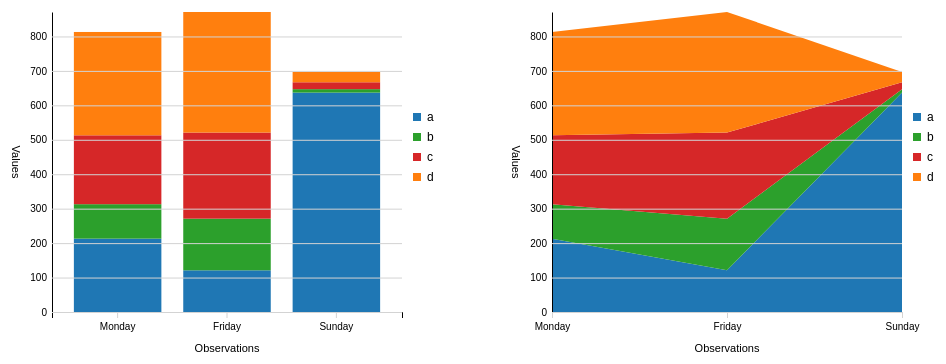
D3 v7 page, settled after 360 driven frames (6 s of simulated time); the page loaded 1 data file(s).


    import * as d3 from 'https://cdn.skypack.dev/d3@7';
    import {drawBarChart, drawAreaChart, svg, dim} from './js/stack-examples.js';

    // Loading a test CSV file in wide format
    const data3 = await d3.csv("../data/test.csv");

    // Inspect the data
    console.log(data3);

    // The keys are the column headers
    // You can also use Object.keys(data3[0]).filter(d => d !== "day")
    const keys = data3.columns.filter(d => d !== "day")
    const stack = d3.stack()
                    .keys(keys);

    // Stack the data
    const stackedData = stack(data3);

    // Inspect the stacked data
    console.log(JSON.stringify(stackedData));

    /* Result is a 3x4 array of pairs
    [
     [ [  0,213], [  0,121], [  0,637] ],
     [ [213,313], [121,271], [637,647] ],
     [ [313,513], [271,521], [647,667] ],
     [ [513,813], [521,871], [667,697] ]
    ]
    */

    // See the results!
    // Renders bar and area chart with the stack (uses ../js/chart-utils.js and js/stack-examples.js)
    const g1 = svg.append("g").attr("transform", `translate(0, 0)`);
    drawBarChart(g1, stackedData, keys, data3.map(d => d.day));
    const g2 = svg.append("g").attr("transform", `translate(${dim.width/2}, 0)`);
    drawAreaChart(g2, stackedData, keys, data3.map(d => d.day));

    // Bypass to use local constants in the console
    window.d3 = d3;
    window.data3 = data3;
    window.stackedData = stackedData;
    window.keys = keys;
    window.stack = stack;


// ── ../js/chart-utils.js
/**
 * Axes generator functions. ES module.
 *
 * Exported functions:
 * radialAxes()
 * cartesianAxes()
 * legend()
 * p2c()
 * c2p()
 * updateTextLabels()
 * pieLabels()
 *
 * Exported constants:
 * direction
 *
 * @version 4.0 2025-03-22
 */

import * as d3 from "https://cdn.jsdelivr.net/npm/d3@7/+esm";

export {cartesianAxes, radialAxes, legend, p2c, c2p, updateTextLabels, pieLabels, direction};

/**
 * Creates a Cartesian axes generator function.
 * @returns A function that when called will generate a system of cartesian axes. This function returns the axes [axisX, axisY].
 *
 * Methods:
 * - container(selection) - get/set the container (e.g. <svg> or <g>), required. Container will be tagged with the class 'chart' and 'cartesian'.
 * - xScale(function) - get/set the xScale function, required
 * - yScale(function) - get/set the yScale function, required
 * - xLabel(string) - get/set the x-axis label, default = 'x values'
 * - yLabel(string) - get/set the y-axis label, default = 'y values'
 * - showHorizontalGrid(boolean) - turn on or off the horizontal grid, default = false
 * - showVerticalGrid(boolean) - turn on or off the vertical grid, default = false
 * - arrowheads(string) - get/set the arrowheads to use for the axes: "end", "start", "both", "none"; default = "none"
 *
 */
function cartesianAxes() {
    let container = null;
    let xScale = null;
    let yScale = null;
    let xLabel = 'x values';
    let yLabel = 'y values';
    let showHorizontalGrid = false;
    let showVerticalGrid = false;
    let arrowheads = "none";

    function f() {
        return __drawCartesianAxes(container, xScale, yScale, xLabel, yLabel, showHorizontalGrid, showVerticalGrid, arrowheads);
    }

    f.container = arg => (arguments.length) ? container : (container = arg, f);
    f.xScale = arg => (arguments.length) ? xScale : (xScale = arg, f);
    f.yScale = arg => (arguments.length) ? yScale : (yScale = arg, f);
    f.xLabel = arg => (arguments.length) ? xLabel : (xLabel = arg, f);
    f.yLabel = arg => (arguments.length) ? yLabel : (yLabel = arg, f);
    f.showHorizontalGrid = arg => (arguments.length) ? showHorizontalGrid : (showHorizontalGrid = arg, f);
    f.showVerticalGrid = arg => (arguments.length) ? showVerticalGrid : (showVerticalGrid = arg, f);
    f.arrowheads = arg => (arguments.length) ? arrowheads : (arrowheads = arg, f);

    return f;
}

/**
 * Creates a radial axes generator
 * @returns a function that when called will generate a system of radial axes
 */

/**
 * Creates a radial axes generator function.
 * @returns A function that when called will generate a system of cartesian axes. This function
 *          returns the axis object.
 *
 * Methods:
 * - container(selection) - get/set the container (e.g. <svg> or <g>), required. Container will be tagged with the classes 'chart' and 'radial'.
 * - aScale(function) - get/set the angular scale function, required
 * - rScale(function) - get/set the radial scale function, required
 * - angularData(array) - get/set the angular data labels, default = [0,1,2,3,4,5,6,7,8,9,10,11]
 * - numTicks(number) - get/set the number of ticks per axis, default = 6
 * - useGrid(boolean) - get/set whether to draw a grid or not, default = false
 * - backdropOpacity(number) - get/set the opacity of the backdrop behind the radial labels, default = 1
 * - backdropColor(string) - get/set the color of the backdrop behind the radial labels, default = "white"
 * - arrowheads(string) - get/set the arrowheads to use for the axes: "end", "start", "both", "none"; default = "none"
 *
 */
function radialAxes() {
    let container = null;
    let aScale = null;
    let rScale = null;
    let angularData = d3.range(0,12);
    let numTicks = 6;
    let useGrid = false;
    let backdropOpacity = 1;
    let backdropColor = "white";
    let arrowheads = "none";

    function f() {
        return __drawRadialAxes(container, aScale, rScale, angularData, numTicks, useGrid, backdropOpacity, backdropColor, arrowheads);
    }

    f.container = arg => (arguments.length) ? container : (container = arg, f);
    f.aScale = arg => (arguments.length) ? aScale : (aScale = arg, f);
    f.rScale = arg => (arguments.length) ? rScale : (rScale = arg, f);
    f.angularData = arg => (arguments.length) ? angularData : (angularData = arg, f);
    f.numTicks = arg => (arguments.length) ? numTicks : (numTicks = arg, f);
    f.useGrid = arg => (arguments.length) ? useGrid : (useGrid = arg, f);
    f.backdropOpacity = arg => (arguments.length) ? backdropOpacity : (backdropOpacity = arg, f);
    f.backdropColor = arg => (arguments.length) ? backdropColor : (backdropColor = arg, f);
    f.arrowheads = arg => (arguments.length) ? arrowheads : (arrowheads = arg, f);

    return f;
}

/**
 * Creates a legend generator function.
 * @returns A function that when called will generate a legend for the chart.
 *
 * Methods:
 * - container(selection) - get/set the container (e.g. <svg> or <g>), required. Container will be tagged with the class 'legend'.
 * - data(array) - get/set the data to use for the legend (an array of strings to display), required
 * - color(function) - get/set the color scale function that selects a color for each data item, required
 * - useDataAsIndex(boolean) - get/set whether color or symbol function will the datum (d) as index, otherwise with the data position (i), default = false
 * - symbol(function) - get/set the d3.symbol function or scale, default = d3.symbolSquare
 *
 */
function legend() {
    let container = null;
    let data = null;
    let color = null;
    let useDataAsIndex = false;
    let symbol = d3.symbolSquare;

    function f() {
        return __displayLegend(container, data, color, useDataAsIndex, symbol);
    }

    f.container = arg => (arguments.length) ? container : (container = arg, f);
    f.data = arg => (arguments.length) ? data : (data = arg, f);
    f.color = arg => (arguments.length) ? color : (color = arg, f);
    f.useDataAsIndex = arg => (arguments.length) ? useDataAsIndex : (useDataAsIndex = arg, f);
    f.symbol = arg => (arguments.length) ? symbol : (symbol = arg, f);

    return f;
}

/**
 * Converts polar coordinates to Cartesian coordinates
 * @param angle The angle in radians
 * @param radius The radius
 * @returns {number[]} The cartesian coordinates [x,y]
 */
function p2c(angle, radius) {
    return [radius * (Math.cos(angle - Math.PI/2)), radius * (Math.sin(angle - Math.PI/2))];
}

/**
 * Converts Cartesian coordinates to polar coordinates
 * @param x The x coordinate
 * @param y The y coordinate
 * @returns {number[]} The polar coordinates [angle, radius]
 */
function c2p(x, y) {
    return [Math.atan2(y, x) + Math.PI / 2, Math.sqrt(x * x + y * y)];
}

/**
 * Updates text labels for radial axes
 * @param opacity
 * @param color
 */
function updateTextLabels(opacity = 1, color = "white") {
    const g = d3.select("g.chart");
    // Centers tick lines in relation to domain line
    g.selectAll(".tick line")
        .attr("y1", -3)
        .attr("y2", 4);

    // Backdrop applied to first axis (a white 24x16 rectangle behind the text)
    const rh = 16, rw = 24; // note that they are inverted
    g.select(".axis") // selects only first axis
        .selectAll(".tick")
        .insert("rect", ".tick text")
        .attr("x", -rh/2)
        .attr("y", -rw/2)
        .attr("rx", 4)
        .attr("ry", 4)
        .attr("width", rh)
        .attr("height", rw)
        .style("fill", color)
        .style("opacity", opacity);

    // Centers tick text in relation to domain line
    g.selectAll(".tick text")
        .attr("y", -4)
        .attr("transform", "rotate(90)");
}

/**
 * Creates a pie labels generator function.
 *
 * @returns A function that when called will place labels on a pie chart.
 *
 * Methods:
 * - container(selection) - get/set the container (e.g. <svg> or <g>), required
 * - arc(function) - get/set the arc generator function for the pie slices, required
 * - property(string) - get/set the property of the data to display, required
 * - direction(number) - get/set the direction of the labels (direction.RADIAL, direction.TANGENTIAL, or direction.NONE), default = direction.NONE
 * - radius(number) - get/set the radius of the labels, default = 1
 * - format(function) - get/set the format function for the labels, default = null
 *
 */
function pieLabels() {
    let container = null;
    let arc = null;
    let property = null;
    let direction = 0;
    let radius = 1;
    let format = null;

    function f() {
        return __placePieLabels(container, arc, property, direction, radius, format);
    }

    f.container = arg => (arguments.length) ? container : (container = arg, f);
    f.arc = arg => (arguments.length) ? arc : (arc = arg, f);
    f.property = arg => (arguments.length) ? property : (property = arg, f);
    f.direction = arg => (arguments.length) ? direction : (direction = arg, f);
    f.radius = arg => (arguments.length) ? radius : (radius = arg, f);
    f.format = arg => (arguments.length) ? format : (format = arg, f);

    return f;
}


const direction = {TANGENTIAL: 1, RADIAL: 2, NONE: 0};


/**
 * Display a legend
 * @param container The container selection (usually <svg> or <g>)
 * @param data The data to use for the legend (an array of strings to display)
 * @param color A color scale function that selects a color for each data item
 * @param useDataAsIndex If true, the color & symbol functions will be called with the datum, otherwise with the index
 * @param symbol A d3.symbol function (default is d3.symbolSquare) or an ordinal scale of symbols
 */
const __displayLegend = function(container, data, color, useDataAsIndex = false, symbol = d3.symbolSquare) {
    container.attr("class", "legend");
    container.selectAll("g.entry")
        .data(data).join("g")
        .attr("class", "entry")
        .attr("transform", (d, i) => `translate(0, ${i * 20})`)
        .each(function (d,i) {
            d3.select(this).append("path")
                .attr("d", d3.symbol(symbol.draw ? symbol : symbol(i)))
                .attr("transform", "translate(5, 5)")
                .style("fill", color(useDataAsIndex ? d : i));

            d3.select(this).append("text")
                .attr("class", "label")
                .attr("x", 15)
                .attr("y", 9)
                .text(d);
        })

    // These are XML attributes and can be overriden using CSS styles
    container.selectAll(".legend text.label")
        .attr("font-family", "sans-serif")
        .attr("font-size", "12px")
        .attr("text-anchor", "start");

}

/**
 * @param container The container where to draw the axes (top-left corner at the origin)
 * @param xScale  The scale for the x-axis
 * @param yScale  The scale for the y-axis
 * @param xLabel  The label for the x-axis, default = 'x values'
 * @param yLabel  The label for the y-axis, default = 'y values'
 * @param showHorizontalGrid  Whether to show horizontal grid lines, default = false
 * @param showVerticalGrid  Whether to show vertical grid lines, default = false
 *
 * @returns The axis objects for x and y as an array [axisX, axisY]
 */
const __drawCartesianAxes = function(container, xScale, yScale,
                                   xLabel = 'x values',
                                   yLabel = 'y values',
                                   showHorizontalGrid = false,
                                   showVerticalGrid = false,
                                   arrowheads = "none") {

    const g = container.append("g")
        .attr("class", "chart cartesian")

    const top = yScale.range()[0];
    const left = xScale.range()[0];
    const bottom = yScale.range()[1];
    const right = xScale.range()[1];

    const labelPadding = -40;
    const tickBleed = 5;

    const axisX = d3.axisBottom(xScale)
                    .tickPadding(tickBleed);
    const axisY = d3.axisLeft(yScale)
                    .tickPadding(tickBleed);
    const axisZero = d3.axisRight(yScale)
                       .tickValues([0])
                       .tickSizeOuter(0)
                       .tickSizeInner(right - left);

    if (showHorizontalGrid) {
        axisY.tickSize(left - right)
            .tickSizeOuter(0);
    }
    if (showVerticalGrid) {
        axisX.tickSize(bottom - top)
            .tickSizeOuter(0);
    }

    const xG = g.append("g")
        .attr("class", "x-axis")
        .attr("transform", `translate(0,${top})`)
        .call(axisX);

    const yG = g.append("g")
        .attr("class", "y-axis")
        .attr("transform", `translate(${left},0)`)
        .call(axisY);

    if(yScale.domain()[0] < 0 && yScale.domain()[1] > 0) {
        g.append("g").attr("class", "zero-axis")
            .attr("transform", `translate(${[left,0]})`)
            .call(axisZero);
    }

    xG.append("text")
        .attr("class","label")
        .text(xLabel)
        .attr("transform", `translate(${[(right + left)/2, -labelPadding]})`);
    yG.append("text")
        .attr("class","label")
        .text(yLabel)
        .attr("transform", `translate(${[labelPadding, (top + bottom)/2]}) rotate(90)`);

    if(arrowheads !== "none") {
        setArrows(container, arrowheads, xG);
        setArrows(container, arrowheads, yG);
    }

    // These are XML attributes and can be overriden using CSS styles
    container.selectAll(".label")
        .attr("text-anchor", "middle")
        .attr("font-size", "11px")
        .attr("fill", "black");

    container.selectAll(".tick line")
        .attr("stroke", "lightgray");

    container.selectAll(".zero-axis line")
        .attr("stroke", "darkslategray");

    container.selectAll(".tick text")
        .attr("font-size", "10px");

    return [axisX,axisY];
}

function setArrows(container, arrowheads, g) {
    const svg = d3.select(container.node() ? container.node() : container.node().ownerSVGElement);
    const defs = svg.select("defs");
    addArrows(defs.node() ? defs : svg.append("defs"), "arrowhead", 10, 5);

    if (arrowheads === "end" || arrowheads === "both") {
        g.selectAll(".domain").attr("marker-end", "url(#arrowhead)");
    }
    if (arrowheads === "start" || arrowheads === "both") {
        g.selectAll(".domain").attr("marker-start", "url(#arrowhead)");
    }
}

/**
 * Creates a radial grid. To be used with chart-utils.css.
 *
 * @param container The SVG container where to draw the axes (will be placed at the origin)
 * @param aScale The scale used for the angular data
 * @param rScale The scale used for the radial data, which also determines the size of the system
 * @param angularData The array of data labels for the axes, default = [0,1,2,3,4,5,6,7,8,9,10,11]
 * @param numTicks The number of ticks per axis, default = 6
 * @param useGrid Whether to draw a grid or not, default = false
 * @param backdropOpacity The opacity of the backdrop behind the text, default = 1
 * @param backdropColor The color of the backdrop behind the text, default = "white"
 * @param arrowheads The arrowheads to use for the axes: "end", "start", "both", "none"; default = "none"
 *
 * @returns The axis object
 */

const __drawRadialAxes = function(container, aScale, rScale,
                                angularData = d3.range(0,12),
                                numTicks = 6,
                                useGrid = false,
                                backdropOpacity = 1,
                                backdropColor = "white",
                                arrowheads = "none") {

    const axis = d3.axisBottom(rScale)
                    .ticks(numTicks)
                    .tickSize(0)
                    .tickPadding(0)
                    .tickSizeOuter(0);

    // Rotate 90 degrees counterclockwise so that ticks appear vertically
    const g = container.append("g")
                        .attr("class", "chart radial")
                        .attr("transform","rotate(-90)");

    // Draw concentric circles if useGrid is true
    if(useGrid) {
        g.selectAll("circle.grid")
         .data(axis.scale().ticks(numTicks))
            .join("circle")
                .attr("class", d => d === 0 ? "grid zero" : "grid") // different style for zero line
                .attr("r", rScale);
    }

    // This will render an axis every 360/angularData.length degrees
    // Only the first axis will have text labels (the rest will be blank)
    g.selectAll("g.axis")
      .data(angularData)
        .join("g")
            .attr("class", "axis")
            .classed("blank",(d,i) => i !== 0) // blank labels in all except first (via CSS)
            .call(axis)
            .attr("transform", (d,i) => `rotate(${(i * 360/angularData.length)})`);

    // Don't show tick lines for blank axes if useGrid is true
    if(useGrid) {
        g.selectAll(".blank line").style("display","none");
    }

    // Draw backdrop behind text labels
    updateTextLabels(backdropOpacity, backdropColor);

    // Labels for each axis
    g.selectAll("text.angle.label")
     .data(angularData)
        .join("text")
            .attr("class", "angle label")
            .text(d => d)
            .attr("x", (d,i) => p2c(aScale(i), rScale.range()[1] + 15)[0])
            .attr("y", (d,i) => p2c(aScale(i), rScale.range()[1] + 15)[1])
            .attr("transform", "rotate(90)");

    if(arrowheads !== "none") {
        setArrows(container, arrowheads, g);
    }

    // These are XML attributes and can be overriden using CSS styles
    container.selectAll(".blank text, .tick:first-of-type")
        .attr("display", "none");

    container.selectAll(".radial .tick rect")
        .attr("fill", "white")


    container.selectAll(".radial .tick text")
        .attr("font-size", "10px")


    container.selectAll(".radial .grid")
        .attr("fill", "none")
        .attr("stroke", "lightgray")
        .attr("stroke-dasharray", "5 5")


    container.selectAll(".radial .grid.zero")
        .attr("stroke", "black")
        .attr("stroke-dasharray", 0)

    container.selectAll(".radial .angle.label")
        .attr("font-size", "12px")
        .attr("text-anchor", "middle")
        .attr("alignment-baseline", "middle")

    return axis;
}

/**
 * Places pie labels on pie chart.
 *
 * @param container The container where to place the labels
 * @param arc The arc generator function for the pie slices
 * @param property The property of the data to display
 * @param dir The direction of the labels (direction.RADIAL, direction.TANGENTIAL, or direction.NONE)
 * @param radius The radius of the labels (default = 1)
 * @param format The format function for the labels (default = null)
 */
const __placePieLabels = function(container, arc, property,
                              dir = direction.NONE,
                              radius = 1,
                              format = null) {

    const cx = d => arc.centroid(d)[0];
    const cy = d => arc.centroid(d)[1];
    const angle = d => (Math.atan2(cy(d),cx(d)) * 180) / Math.PI;
    const pt = (d,r=1,a=0) => [angle(d)+a, cx(d) * r, cy(d) * r];

    if(container.canvas) {
        console.log("Canvas not supported for pie labels");
    } else {
        // Creates label selection in container
        const label = container.append('text');

        const isOuter = radius > 2 - (arc.innerRadius()()*2)/(arc.innerRadius()()+arc.outerRadius()());

        if (isOuter) {
            label.attr("class", "outer slice label");
        } else {
            label.attr("class", "inner slice label");
        }

        label.attr("x",d => pt(d, radius)[1])
            .attr("y",d => pt(d, radius)[2])
            .style("alignment-baseline", "middle")
            .text(d => format && !isNaN(d.data[property]) ? format(d.data[property]) : d.data[property]);

        if (dir === direction.RADIAL) {
            label.style("text-anchor", d => pt(d)[1] > 0 ? "start" : "end")
                .attr("transform", d => pt(d)[1] > 0 ? `rotate(${pt(d,radius)})` : `rotate(${pt(d,radius,180)})`);
        } else if (dir === direction.TANGENTIAL) { // tangential
            label.style("text-anchor", "middle")
                .attr("transform", d => `rotate(${pt(d,radius,90)})`);
        } else { // none
            label.style("text-anchor", "middle");
        }
    }
}

/**
 * Sets arrows that can be placed at the tips of axes used in charts.
 * You must create a <defs> element in the SVG container, set an ID, width and height.
 * Axis should also have outer ticks set to 0.
 * To use an arrow, add the marker-end attribute to the path with the ID of the arrow. You can also
 * use marker-start to place an arrowhead at the beginning of the path.
 *
 * @param defs
 * @param id
 * @param width
 * @param height
 * @param fill
 */
export function addArrows(defs, id, width, height, fill = "black") {
    if(defs.select(`#${id}`).empty()) {
        defs.append("marker")
            .attr("id", id)
            .attr("viewBox", `${-width/2} ${-height/2} ${width*2} ${height*2}`)
            .attr("refX", width/2)
            .attr("refY", height)
            .attr("markerWidth", width)
            .attr("markerHeight", height*2)
            .attr("orient", "auto-start-reverse")
            .append("path")
               .attr("d", "M0,0 L15,5 L0,10 z")
               .attr("fill", fill);
    }
}



// ── js/stack-examples.js
import * as d3 from "https://cdn.skypack.dev/d3@7";
import * as utils from "../../js/chart-utils.js";

// GLOBALS
export {dim, svg, scale, colors, axes, showAxes, drawBarChart, drawAreaChart};
// Set up the SVG view port
const dim = {
    height: 400,
    width: 1000,
    margin: {top: 50, right: 100, bottom: 50, left: 50}
};

const svg = d3.select("body")
    .append("svg")
    .attr("width", dim.width)
    .attr("height", dim.height);

const scale = {
    y: d3.scaleLinear().range([dim.height - dim.margin.bottom, dim.margin.top])
};

const colors = d3.scaleOrdinal(d3.schemeCategory10);
const axes = utils.cartesianAxes();


/**
 * Shows axes and legend for the chart
 * @param container container where the axes will be rendered
 * @param keys An iterable of keys that represent the layers in the stack
 */
function showAxes(container, keys) {
    // Show axes
    axes.container(container)
        .yScale(scale.y)
        .xLabel('Observations')
        .yLabel('Values')
        .showHorizontalGrid(true)();

    // Add legend at right margin
    const legend = container.append("g")
        .attr("transform", `translate(${[dim.width/2 - dim.margin.right + 10, dim.height/2 - dim.margin.bottom]})`)
        .attr("class", "legend");

    utils.legend()
        .container(legend)
        .data(keys)
        .color(colors)();
}

/**
 * Draws a simple stacked bar chart, for sample data
 * @param container The SVG container where the chart will be rendered
 * @param stackedData The data generated by a properly configured d3.stack() function
 * @param keys An iterable of keys that represent the layers in the stack
 * @param observations An array of observations, used to generate the x-axis
 */
function drawBarChart(container, stackedData, keys, observations = d3.range(stackedData[0].length)) {

    // Finish setting up the y-scale and color scale
    scale.y.domain([0, d3.max(stackedData.flat(2))]);
    colors.domain([0, stackedData.length-1]);

    // Use a band scale for the x-axis, so that the bars are spaced evenly
    scale.x = d3.scaleBand()
                .range([dim.margin.left, dim.width/2 - dim.margin.right])
                .domain(observations)
                .padding(0.2);

    // Set the x-scale and render the Cartesian axes
    // Configure the Cartesian axes - this function is from the file chart-utils.js
    axes.xScale(scale.x);

    // render the stacked bars
    const layers =
        container.selectAll("g.layer")    // each group represents a layer
                 .data(stackedData)
                   .join("g").attr("class", "layer")
                     .style("fill", (d, i) => colors(i));   // assign a color to each layer

    layers.selectAll("rect")
            .data(d => d)        // each layer is an array of 2 values: [bottom, top] of a bar in the stack
              .join("rect")
                .attr("y", d => scale.y(d[1]))    // linear scale: top of bar is the top of the layer
                .attr("height", d => scale.y(d[0]) - scale.y(d[1])) // linear scale: height of bar is (bottom - top)
                .attr("x", (d,i) => scale.x(observations[i]))   // band scale: x position of the bar
                .attr("width", scale.x.bandwidth());          // band scale: width of the bar

    showAxes(container, keys);
}

/**
 * Draws a simple stacked area chart, for sample data
 * @param container The SVG container where the chart will be rendered
 * @param stackedData The data generated by a properly configured d3.stack() function
 * @param keys  An iterable of keys that represent the layers in the stack
 * @param observations An array of observations, used to generate the x-axis
 */
function drawAreaChart(container, stackedData, keys, observations = d3.range(stackedData[0].length)) {

    // Finish setting up the y-scale and color scale
    scale.y.domain([0, d3.max(stackedData.flat(2))]);
    colors.domain([0, stackedData.length-1]);

    // Use a point scale for the x-axis, so that the points are spaced evenly
    // This could be a time scale, if values were dates, or a linear scale, if values were numbers
    scale.x = d3.scalePoint()
                .range([dim.margin.left, dim.width/2 - dim.margin.right])
                .domain(observations);

    // Set the x-scale and render the Cartesian axes
    axes.xScale(scale.x);

    // Render the stacked area

    // The area function. The x-value can get the decade via d.data[0] or d.data.Decade
    const area = d3.area()
        .x((d,i) => scale.x(observations[i]))
        .y0(d => scale.y(d[0]))
        .y1(d => scale.y(d[1]));

    // Render the areas
    container.selectAll("path.area")
       .data(stackedData)
         .join("path")
           .attr("class", "area")
           .attr("d", d => area(d))
           .style("fill", (d,i) => colors(i));

    showAxes(container, keys);
}

### data: ../data/test.csv
day, a, b, c, d
Monday, 213, 100, 200, 300
Friday, 121, 150, 250, 350
Sunday, 637, 10, 20, 30